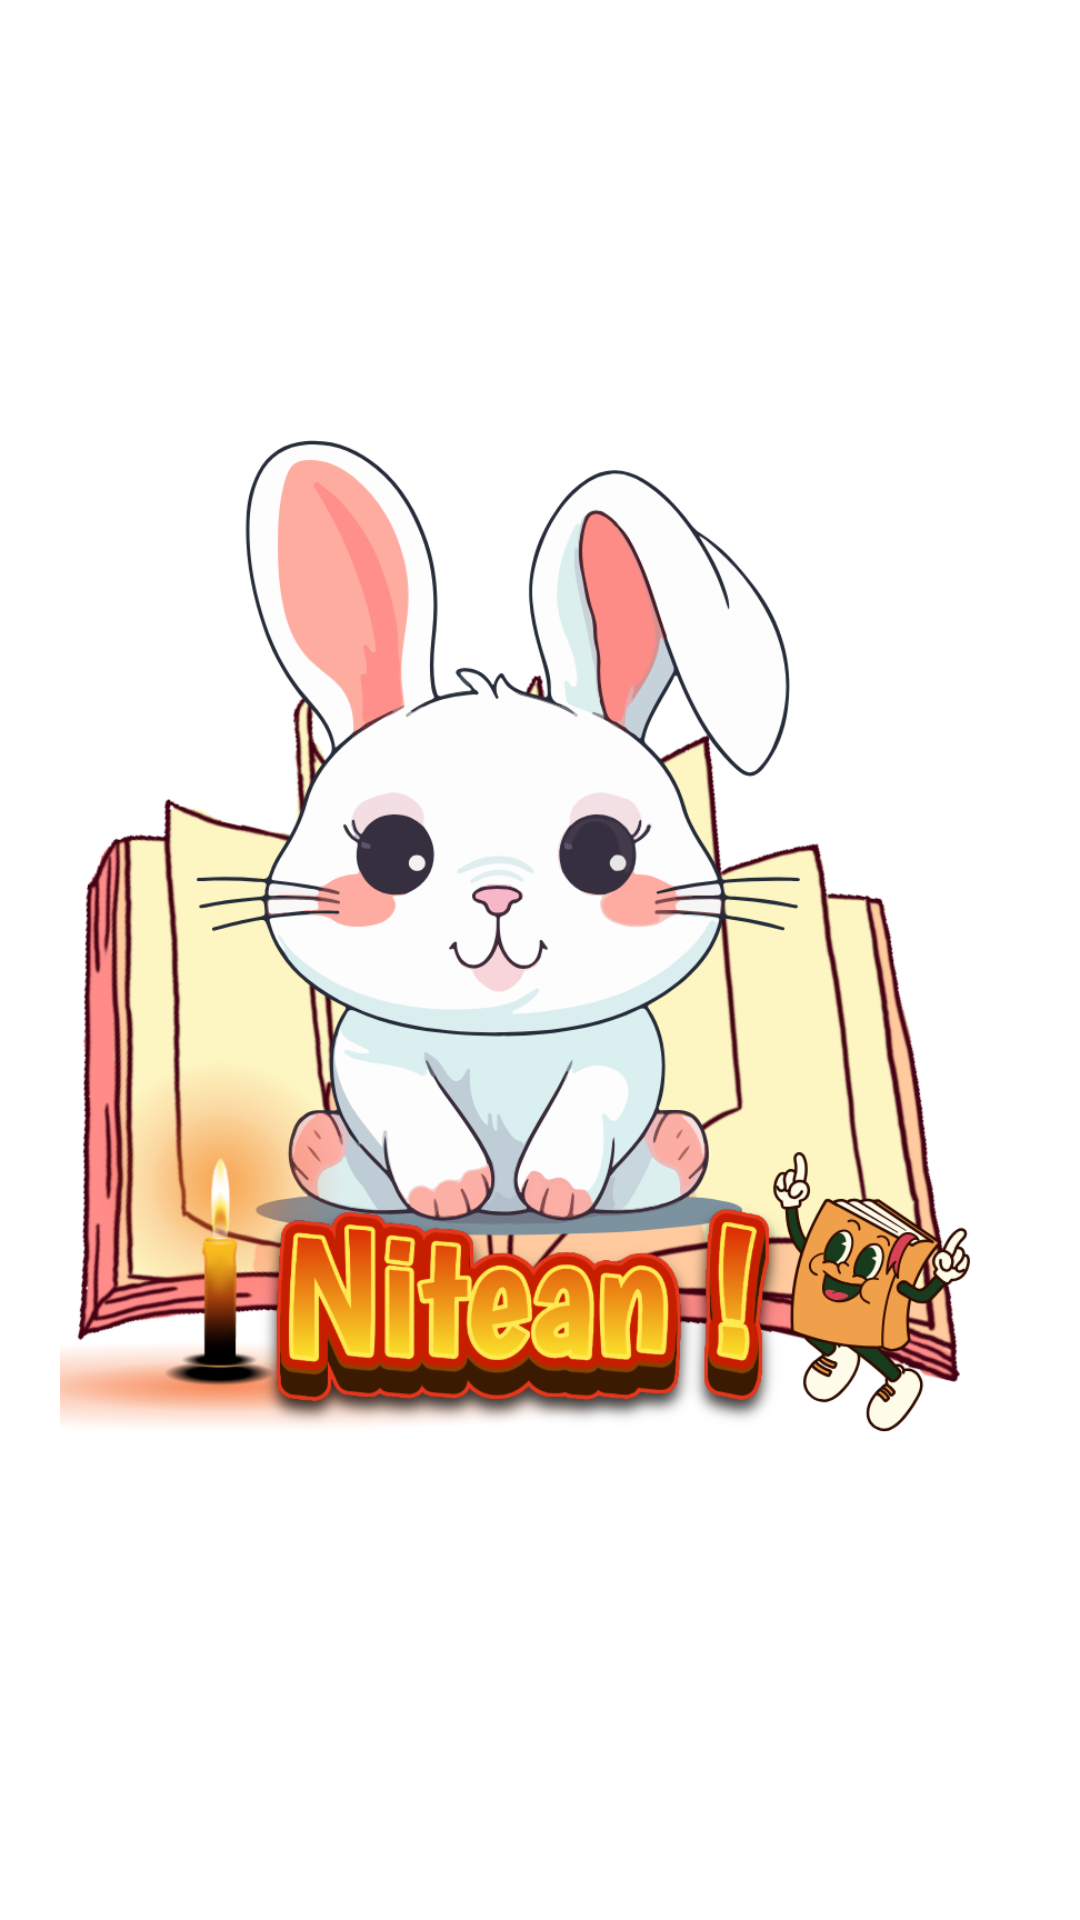

Produce the Android XML layout that renders to this screen, including the resource entries it uses.
<!-- AndroidManifest.xml: application theme Theme.FirebaseRealtApplication -->
<!-- res/layout/activity_splashscreen.xml -->
<?xml version="1.0" encoding="utf-8"?>
<LinearLayout xmlns:android="http://schemas.android.com/apk/res/android"
    xmlns:app="http://schemas.android.com/apk/res-auto"
    xmlns:tools="http://schemas.android.com/tools"
    android:id="@+id/main"
    android:layout_width="match_parent"
    android:layout_height="match_parent"
    android:background="@color/white"
    android:gravity="center_horizontal"
    tools:context=".Splashscreen_Activity">
    <ImageView
        android:layout_width="400dp"
        android:layout_height="400dp"
        android:src="@drawable/app_logo"
        android:layout_gravity="center_vertical"/>
</LinearLayout>
<!-- resources referenced by this layout -->
<resources>
  <color name="white">#FFFFFFFF</color>
  <!-- drawable app_logo: png bitmap (drawable, 346231 bytes) -->
  <style name="Theme.FirebaseRealtApplication" parent="Base.Theme.FirebaseRealtApplication" />
  <style name="Base.Theme.FirebaseRealtApplication" parent="Theme.Material3.Light.NoActionBar">
          <item name="android:actionMenuTextColor">@color/white</item>
          <item name="android:colorControlNormal">@color/white</item>
          <item name="android:colorControlActivated">@color/white</item>
          <item name="android:colorControlHighlight">@color/black</item>
  
      </style>
  <color name="black">#FF000000</color>
</resources>
